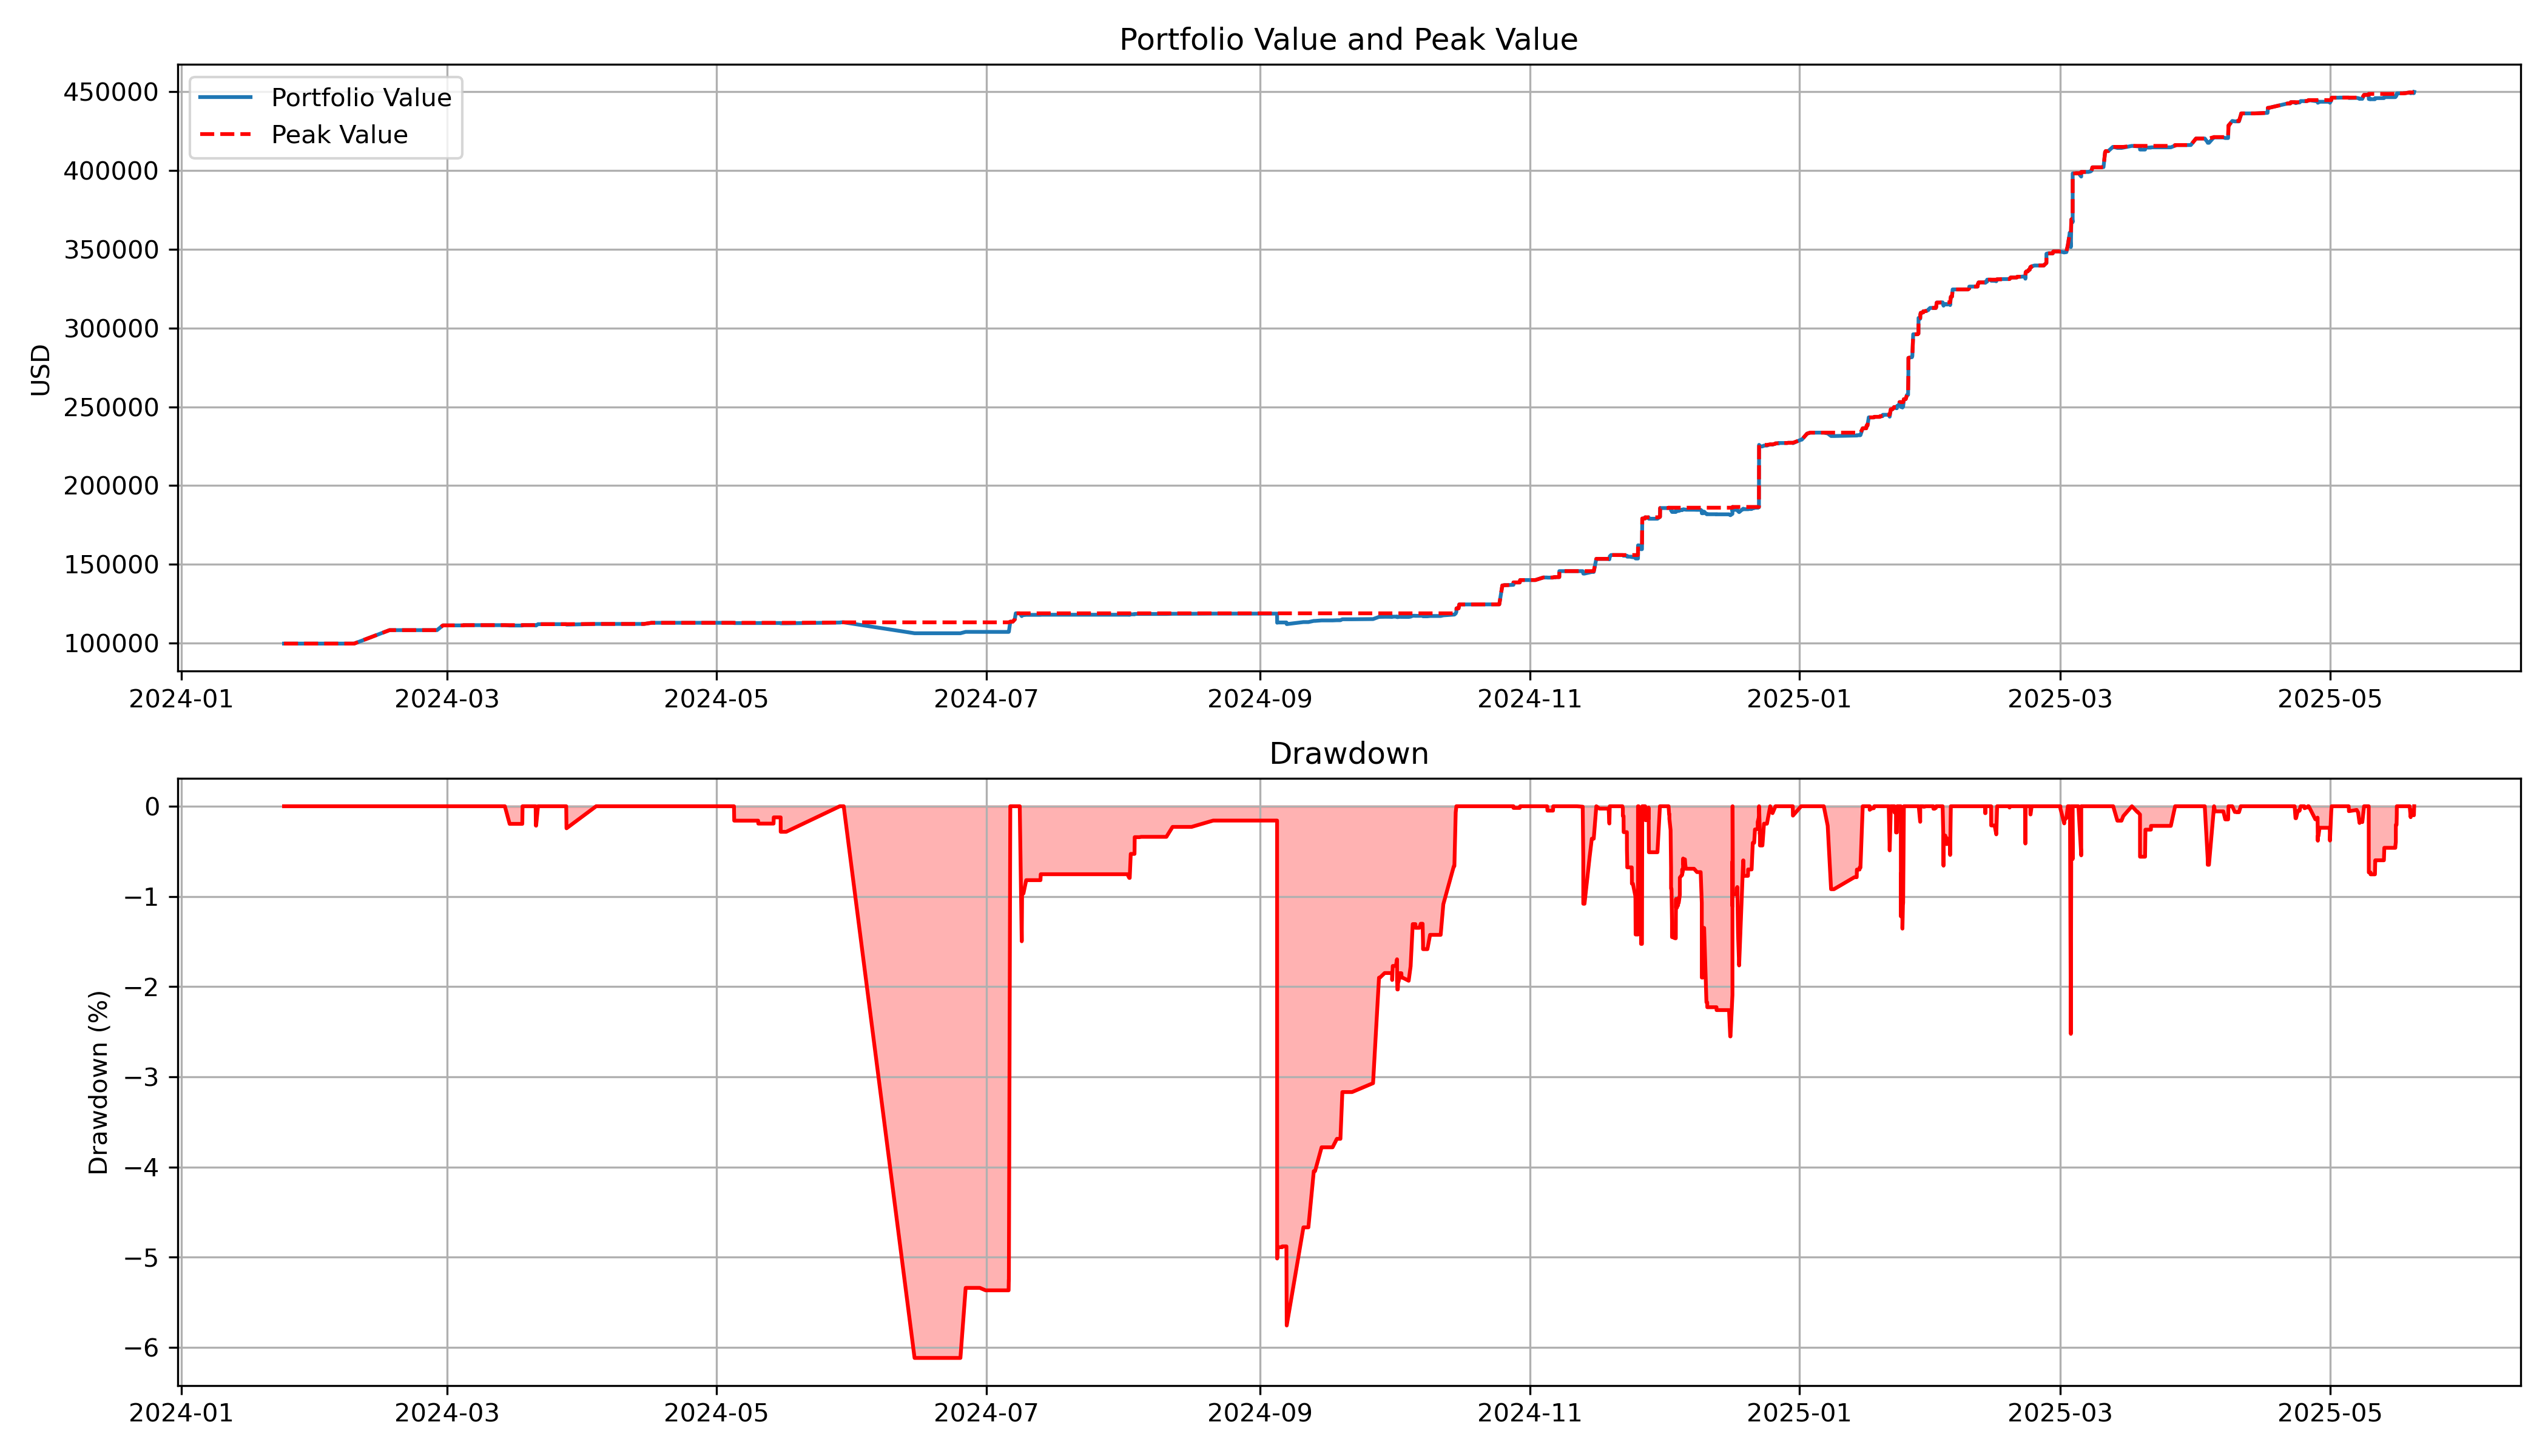

The data file committed next to this chart (first rows):
time, end_capital, cumulative_max, drawdown
2024-01-24 04:02:00, 99662, 99662, 0.0
2024-02-09 00:44:00, 99662, 99662, 0.0
2024-02-17 00:53:00, 108210, 108210, 0.0
2024-02-27 18:34:00, 108210, 108210, 0.0
2024-02-29 02:32:00, 111215, 111215, 0.0
2024-03-04 18:04:00, 111215, 111215, 0.0
2024-03-04 18:49:00, 111363, 111363, 0.0
2024-03-14 02:52:00, 111363, 111363, 0.0
2024-03-15 04:56:00, 111146, 111363, -0.1953
2024-03-18 01:37:00, 111146, 111363, -0.1953
2024-03-18 02:55:00, 111393, 111393, 0.0
2024-03-19 04:31:00, 111393, 111393, 0.0
2024-03-21 01:59:00, 111393, 111393, 0.0
2024-03-21 02:59:00, 111154, 111393, -0.2142
2024-03-21 03:07:00, 111154, 111393, -0.2142
2024-03-21 04:40:00, 111153, 111393, -0.2152
2024-03-21 14:53:00, 111987, 111987, 0.0
2024-03-23 15:36:00, 111987, 111987, 0.0
2024-03-28 00:02:00, 111987, 111987, 0.0
2024-03-28 01:35:00, 111714, 111987, -0.2446
2024-04-03 18:33:00, 112135, 112135, 0.0
2024-04-14 14:08:00, 112135, 112135, 0.0
2024-04-16 07:05:00, 112867, 112867, 0.0
2024-05-04 22:47:00, 112867, 112867, 0.0
2024-05-05 00:05:00, 112687, 112867, -0.1597
2024-05-10 10:00:00, 112687, 112867, -0.1597
2024-05-10 10:45:00, 112650, 112867, -0.1924
2024-05-13 21:40:00, 112650, 112867, -0.1924
2024-05-13 22:41:00, 112728, 112867, -0.1235
2024-05-15 12:11:00, 112728, 112867, -0.1235
2024-05-15 12:26:00, 112547, 112867, -0.2834
2024-05-16 18:00:00, 112547, 112867, -0.2834
2024-05-28 21:35:00, 113023, 113023, 0.0
2024-05-29 00:53:00, 113023, 113023, 0.0
2024-05-29 02:49:00, 113150, 113150, 0.0
2024-05-29 18:32:00, 113150, 113150, 0.0
2024-06-14 19:07:00, 106229, 113150, -6.116
2024-06-25 04:01:00, 106229, 113150, -6.116
2024-06-26 08:34:00, 107108, 113150, -5.339
2024-06-29 13:18:00, 107108, 113150, -5.339
2024-06-30 20:50:00, 107077, 113150, -5.367
2024-07-04 19:54:00, 107077, 113150, -5.367
2024-07-06 01:42:00, 107077, 113150, -5.367
2024-07-06 02:37:00, 107205, 113150, -5.253
2024-07-06 03:05:00, 107205, 113150, -5.253
2024-07-06 10:48:00, 113580, 113580, 0.0
2024-07-07 00:01:00, 113580, 113580, 0.0
2024-07-07 11:01:00, 114999, 114999, 0.0
2024-07-07 16:27:00, 118876, 118876, 0.0
2024-07-08 09:30:00, 118876, 118876, 0.0
2024-07-08 14:09:00, 118876, 118876, 0.0
2024-07-09 00:55:00, 117096, 118876, -1.497
2024-07-09 02:48:00, 117726, 118876, -0.9676
2024-07-09 10:02:00, 117726, 118876, -0.9676
2024-07-10 01:11:00, 117902, 118876, -0.8195
2024-07-13 06:41:00, 117902, 118876, -0.8195
2024-07-13 08:05:00, 117980, 118876, -0.7537
2024-08-01 22:35:00, 117980, 118876, -0.7537
2024-08-02 08:32:00, 117931, 118876, -0.7945
2024-08-02 11:08:00, 117931, 118876, -0.7945
... 882 more rows
